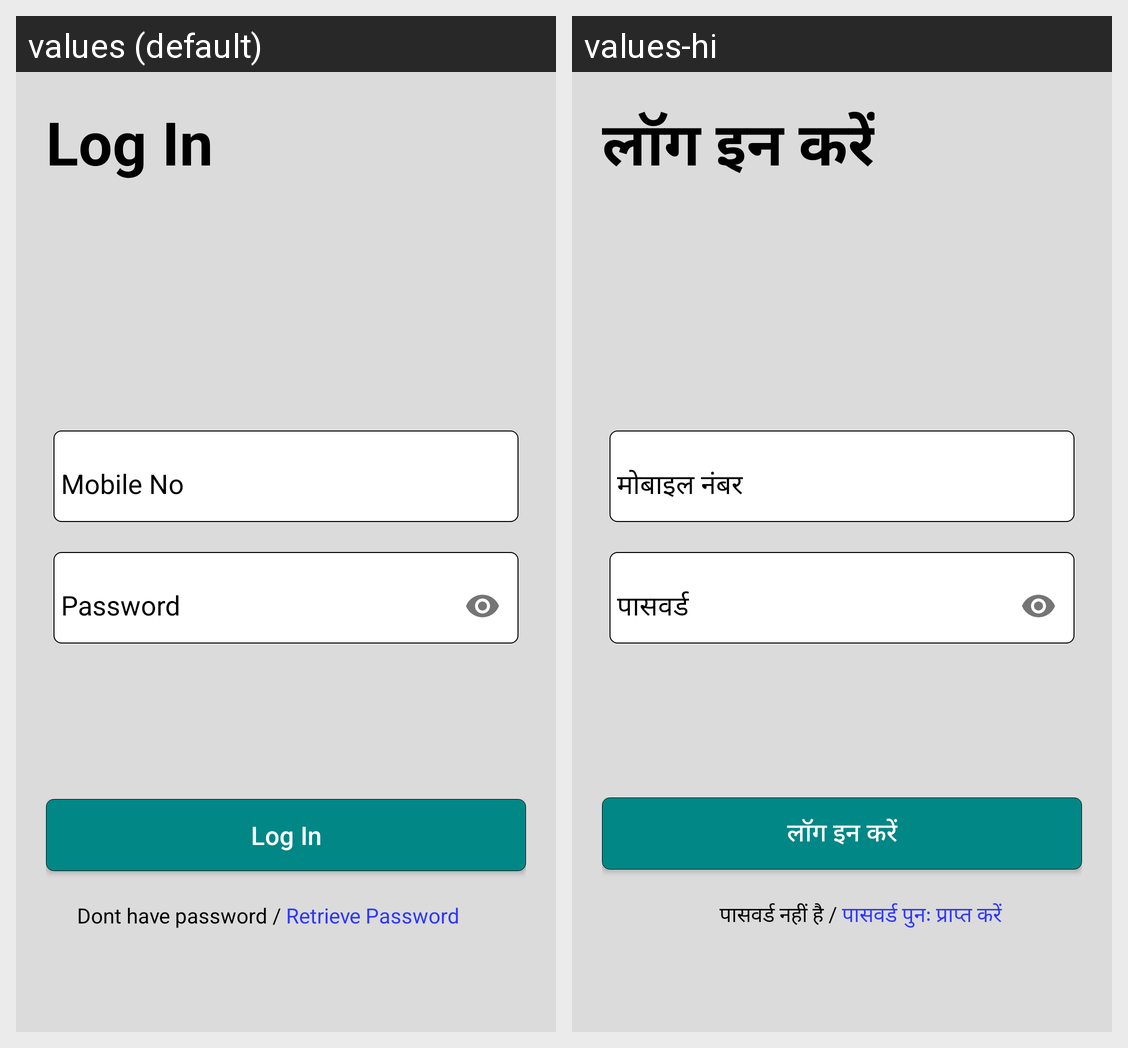

Translations of the strings shown on this Android screen, per locale in the grid:
Android screen res/layout/activity_log_in.xml rendered under 2 locales, left to right: values (default), values-hi. Device: Nexus 5 (rendered at 1080×1920; each locale shown at half size, 540×960, under a caption strip naming it); theme Theme.ERikshaDriver.
Strings drawn on this screen, with the default value and each locale's value (text and hints the layout hard-codes, and strings that could not be matched under every locale, appear in the picture but are not listed):

login
  values: Log In
  values-hi: लॉग इन करें

MobileNo
  values: Mobile No
  values-hi: मोबाइल नंबर

password
  values: Password
  values-hi: पासवर्ड

dontPass
  values: Dont have password / 
  values-hi: पासवर्ड नहीं है / 

retriePas
  values: Retrieve Password
  values-hi: पासवर्ड पुनः प्राप्त करें
